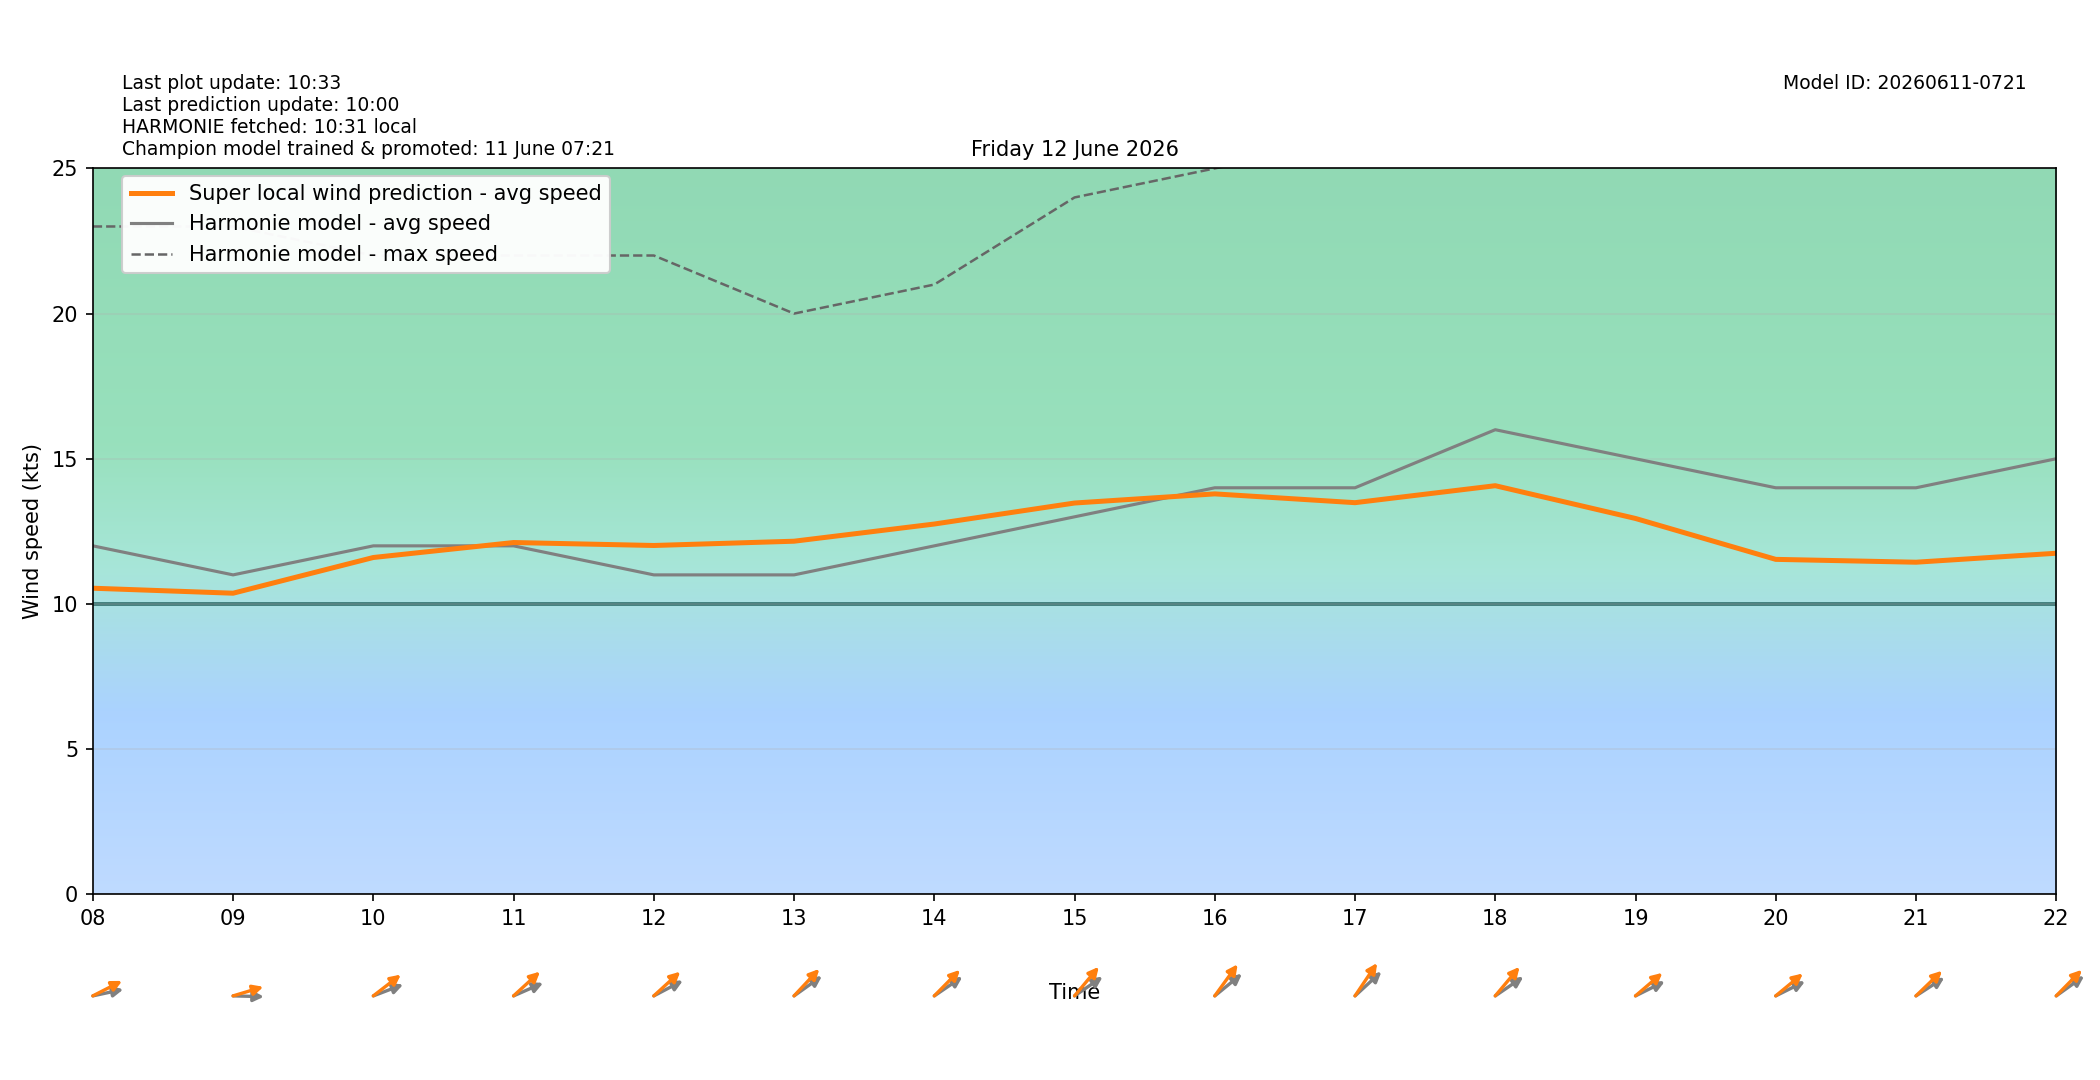

Data behind this chart, as committed beside it:
target_time_utc, target_time_local, hour_utc, hour_local, forecast_wind_speed, forecast_wind_min, forecast_wind_max, lstm_pred_wind_speed, delta_speed_lstm_minus_forecast, forecast_wind_dir_deg, lstm_pred_wind_dir_deg, delta_dir_lstm_minus_forecast
2026-06-11T22:00:00Z, 2026-06-12T00:00:00+0200, 22, 00, 12.0, 12.0, 23.0, 9.722, -2.278, 205.0, 206.2, 1.183
2026-06-11T23:00:00Z, 2026-06-12T01:00:00+0200, 23, 01, 8.0, 8.0, 21.0, 6.77, -1.23, 203.0, 199.2, -3.788
2026-06-12T00:00:00Z, 2026-06-12T02:00:00+0200, 00, 02, 13.0, 13.0, 23.0, 9.217, -3.783, 273.0, 269.3, -3.653
2026-06-12T01:00:00Z, 2026-06-12T03:00:00+0200, 01, 03, 13.0, 13.0, 24.0, 9.404, -3.596, 275.0, 272.3, -2.703
2026-06-12T02:00:00Z, 2026-06-12T04:00:00+0200, 02, 04, 13.0, 13.0, 24.0, 9.615, -3.385, 271.0, 264.7, -6.338
2026-06-12T03:00:00Z, 2026-06-12T05:00:00+0200, 03, 05, 13.0, 13.0, 24.0, 9.954, -3.046, 266.0, 257.6, -8.392
2026-06-12T04:00:00Z, 2026-06-12T06:00:00+0200, 04, 06, 13.0, 13.0, 24.0, 10.27, -2.73, 267.0, 256.9, -10.11
2026-06-12T05:00:00Z, 2026-06-12T07:00:00+0200, 05, 07, 12.0, 12.0, 23.0, 9.944, -2.056, 262.0, 252.4, -9.571
2026-06-12T06:00:00Z, 2026-06-12T08:00:00+0200, 06, 08, 12.0, 12.0, 23.0, 10.54, -1.459, 262.0, 251.5, -10.51
2026-06-12T07:00:00Z, 2026-06-12T09:00:00+0200, 07, 09, 11.0, 11.0, 23.0, 10.37, -0.6312, 271.0, 258.9, -12.11
2026-06-12T08:00:00Z, 2026-06-12T10:00:00+0200, 08, 10, 12.0, 12.0, 22.0, 11.6, -0.4012, 256.0, 243.2, -12.81
2026-06-12T09:00:00Z, 2026-06-12T11:00:00+0200, 09, 11, 12.0, 12.0, 22.0, 12.11, 0.1144, 254.0, 239, -14.97
2026-06-12T10:00:00Z, 2026-06-12T12:00:00+0200, 10, 12, 11.0, 11.0, 22.0, 12.01, 1.013, 251.0, 239.1, -11.88
2026-06-12T11:00:00Z, 2026-06-12T13:00:00+0200, 11, 13, 11.0, 11.0, 20.0, 12.16, 1.16, 245.0, 235.1, -9.895
2026-06-12T12:00:00Z, 2026-06-12T14:00:00+0200, 12, 14, 12.0, 12.0, 21.0, 12.75, 0.7516, 246.0, 236.5, -9.496
2026-06-12T13:00:00Z, 2026-06-12T15:00:00+0200, 13, 15, 13.0, 13.0, 24.0, 13.48, 0.4752, 246.0, 231.9, -14.06
2026-06-12T14:00:00Z, 2026-06-12T16:00:00+0200, 14, 16, 14.0, 14.0, 25.0, 13.79, -0.2101, 242.0, 227.9, -14.07
2026-06-12T15:00:00Z, 2026-06-12T17:00:00+0200, 15, 17, 14.0, 14.0, 26.0, 13.49, -0.5129, 239.0, 225.8, -13.19
2026-06-12T16:00:00Z, 2026-06-12T18:00:00+0200, 16, 18, 16.0, 16.0, 29.0, 14.07, -1.929, 246.0, 232, -13.96
2026-06-12T17:00:00Z, 2026-06-12T19:00:00+0200, 17, 19, 15.0, 15.0, 29.0, 12.94, -2.057, 252.0, 240.8, -11.25
2026-06-12T18:00:00Z, 2026-06-12T20:00:00+0200, 18, 20, 14.0, 14.0, 26.0, 11.53, -2.466, 252.0, 241.6, -10.37
2026-06-12T19:00:00Z, 2026-06-12T21:00:00+0200, 19, 21, 14.0, 14.0, 26.0, 11.44, -2.563, 247.0, 237.8, -9.161
2026-06-12T20:00:00Z, 2026-06-12T22:00:00+0200, 20, 22, 15.0, 15.0, 26.0, 11.75, -3.255, 245.0, 236.4, -8.559
2026-06-12T21:00:00Z, 2026-06-12T23:00:00+0200, 21, 23, 14.0, 14.0, 26.0, 11.07, -2.928, 245.0, 236.4, -8.616
